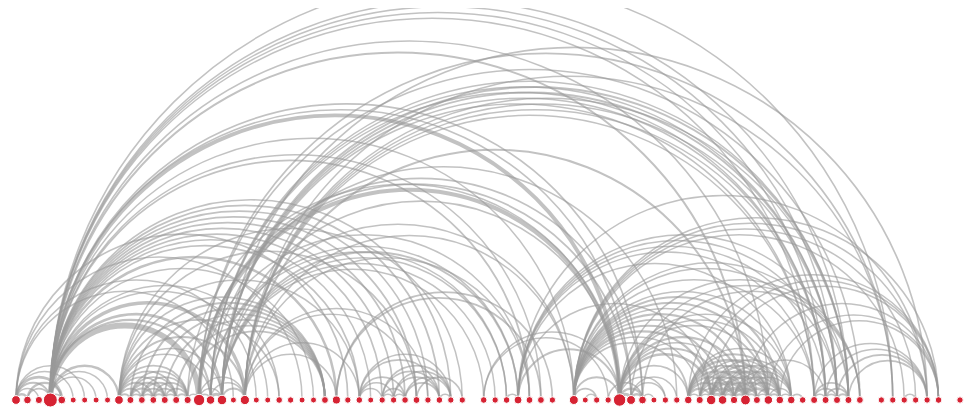
D3 v4 page, settled after 360 driven frames (6 s of simulated time); the page loaded 1 data file(s).



var i, j, node;
var groupSep = 10;

var nodeRadius = d3.scaleSqrt().range([3, 7]);

var linkWidth = d3.scaleLinear().range([1.5, 2 * nodeRadius.range()[0]]);

var margin = {
  top: nodeRadius.range()[1] + 1,
  right: nodeRadius.range()[1] + 1,
  bottom: nodeRadius.range()[1] + 1,
  left: nodeRadius.range()[1] + 1
};

var width = 960 - margin.left - margin.right;
var height = 400 - margin.top - margin.bottom;

var x = d3.scaleLinear().range([0, width]);

var svg = d3.select('svg')
  .attr('width', width + margin.left + margin.right)
  .attr('height', height + margin.top + margin.bottom)
  .append('g')
  .attr('transform', 'translate(' + margin.left + ',' + margin.top + ')');

d3.json('data/sample_data.json', function (error, graph) {
  if (error) throw error;

  var idToNode = {};

  graph.nodes.forEach(function (n) {
    idToNode[n.id] = n;
  });

  graph.links.forEach(function (e) {
    e.source = idToNode[e.source];
    e.target = idToNode[e.target];
  });

  // Sort nodes by first appearance (volume, book, chapter)
  graph.nodes.forEach(function (n) {
    n.chapters = n.chapters.map(function (chaps) { return chaps.split('.').map(function (c) { return parseInt(c); }); });
    n.chapters.sort(chapterCompare).reverse();
    n.firstChapter = n.chapters[0];
  });
  graph.nodes.sort(function (a, b) {
    return chapterCompare(a.firstChapter, b.firstChapter);
  }).reverse();

  // Compute x,y coordinates (have a little extra separation when we switch volumes)
  for (i = 0, j = 0; i < graph.nodes.length; ++i) {
    node = graph.nodes[i];
    if (i > 0 && graph.nodes[i-1].firstChapter[0] != node.firstChapter[0]) ++j;
    node.x = j * groupSep + i * (width - 4 * groupSep) / (graph.nodes.length - 1);
    node.y = height;
  }

  nodeRadius.domain(d3.extent(graph.nodes, function (d) { return d.chapters.length; }));

  linkWidth.domain(d3.extent(graph.links, function (d) { return d.chapters.length; }));

  var link = svg.append('g')
    .attr('class', 'links')
    .selectAll('path')
    .data(graph.links)
    .enter().append('path')
    .attr('d', function (d) {
      return ['M', d.source.x, height, 'A',
        (d.source.x - d.target.x)/2, ',',
        (d.source.x - d.target.x)/2, 0, 0, ',',
        d.source.x < d.target.x ? 1 : 0, d.target.x, ',', height]
        .join(' ');
    })
    .attr('stroke-width', function (d) { return linkWidth(d.chapters.length); })
    .on('mouseover', function (d) {
      link.style('stroke', null);
      d3.select(this).style('stroke', '#d62333');
      node.style('fill', function (node_d) {
        return node_d === d.source || node_d === d.target ? 'black' : null;
      });
    })
    .on('mouseout', function (d) {
      link.style('stroke', null);
      node.style('fill', null);
    });

  var node = svg.append('g')
    .attr('class', 'nodes')
    .selectAll('circle')
    .data(graph.nodes)
    .enter().append('circle')
    .attr('cx', function (d) { return d.x; })
    .attr('cy', function (d) { return d.y; })
    .attr('r', function (d) { return nodeRadius(d.chapters.length); })
    .on('mouseover', function (d) {
      node.style('fill', null);
      d3.select(this).style('fill', 'black');
      var nodesToHighlight = graph.links.map(function (e) { return e.source === d ? e.target : e.target === d ? e.source : 0})
        .filter(function (d) { return d; });
      node.filter(function (d) { return nodesToHighlight.indexOf(d) >= 0; })
        .style('fill', '#555');
      link.style('stroke', function (link_d) {
        return link_d.source === d | link_d.target === d ? '#d62333' : null;
      });
    })
    .on('mouseout', function (d) {
      node.style('fill', null);
      link.style('stroke', null);
    });

  node.append('title').text(function (d) { return d.name + ' - ' + d.firstChapter.join('.'); });

  function chapterCompare (aChaps, bChaps) {
    if (aChaps[0] != bChaps[0])
      return bChaps[0] - aChaps[0];
    else if (aChaps[1] != bChaps[0])
      return bChaps[1] - aChaps[1];
    else if (aChaps[2] != bChaps[2])
      return bChaps[2] - aChaps[2];
    return 0;
  }
});



### data: data/sample_data.json
{
 "nodes": [
  {
   "id": "TH",
   "chapters": [
    "1.4.1",
    "3.8.9",
    "5.9.4",
    "2.2.2",
    "5.3.3",
    "3.8.18",
    "3.8.19",
    "2.5.10",
    "... 19 more items"
   ],
   "name": "Th\\'enardier"
  },
  {
   "id": "MN",
   "chapters": [
    "3.2.6",
    "4.6.1"
   ],
   "name": "Magnon"
  },
  {
   "id": "FT",
   "chapters": [
    "1.3.3",
    "1.3.2",
    "1.3.7",
    "3.6.6",
    "1.3.4",
    "1.3.8"
   ],
   "name": "F\\'elix Tholomy\\`es"
  },
  {
   "id": "BA",
   "chapters": [
    "4.12.6",
    "4.12.4",
    "4.12.3",
    "3.4.4",
    "4.14.1",
    "4.14.3",
    "3.4.1",
    "4.11.4",
    "... 1 more items"
   ],
   "name": "Bahorel"
  },
  {
   "id": "BB",
   "chapters": [
    "3.8.21",
    "4.6.3",
    "3.8.20",
    "3.7.3",
    "4.8.4"
   ],
   "name": "Babet"
  },
  {
   "id": "BL",
   "chapters": [
    "1.3.3",
    "1.3.2",
    "1.3.8",
    "1.3.6",
    "1.3.4"
   ],
   "name": "Blacheville"
  },
  {
   "id": "BM",
   "chapters": [
    "1.7.10",
    "1.7.9",
    "1.5.12"
   ],
   "name": "Monsieur Bamatabois"
  },
  {
   "id": "JV",
   "chapters": [
    "5.1.24",
    "5.5.5",
    "5.5.4",
    "5.5.7",
    "5.5.8",
    "1.5.13",
    "3.8.18",
    "3.8.19",
    "... 105 more items"
   ],
   "name": "Jean Valjean"
  },
  "... 72 more items"
 ],
 "links": [
  {
   "source": "EN",
   "target": "GT",
   "chapters": [
    "4.1.6",
    "5.1.23",
    "4.12.3"
   ]
  },
  {
   "source": "BJ",
   "target": "GU",
   "chapters": [
    "4.6.3",
    "4.8.4"
   ]
  },
  {
   "source": "MA",
   "target": "TH",
   "chapters": [
    "5.9.4",
    "3.8.4"
   ]
  },
  {
   "source": "BB",
   "target": "QU",
   "chapters": [
    "3.8.21",
    "3.8.20",
    "4.8.4"
   ]
  },
  {
   "source": "EN",
   "target": "QU",
   "chapters": [
    "4.12.8"
   ]
  },
  {
   "source": "BL",
   "target": "ZE",
   "chapters": [
    "1.3.3",
    "1.3.8",
    "1.3.4"
   ]
  },
  {
   "source": "JA",
   "target": "PO",
   "chapters": [
    "1.8.5"
   ]
  },
  {
   "source": "BA",
   "target": "EN",
   "chapters": [
    "4.14.1",
    "4.12.6",
    "4.12.4",
    "4.12.3"
   ]
  },
  "... 246 more items"
 ]
}